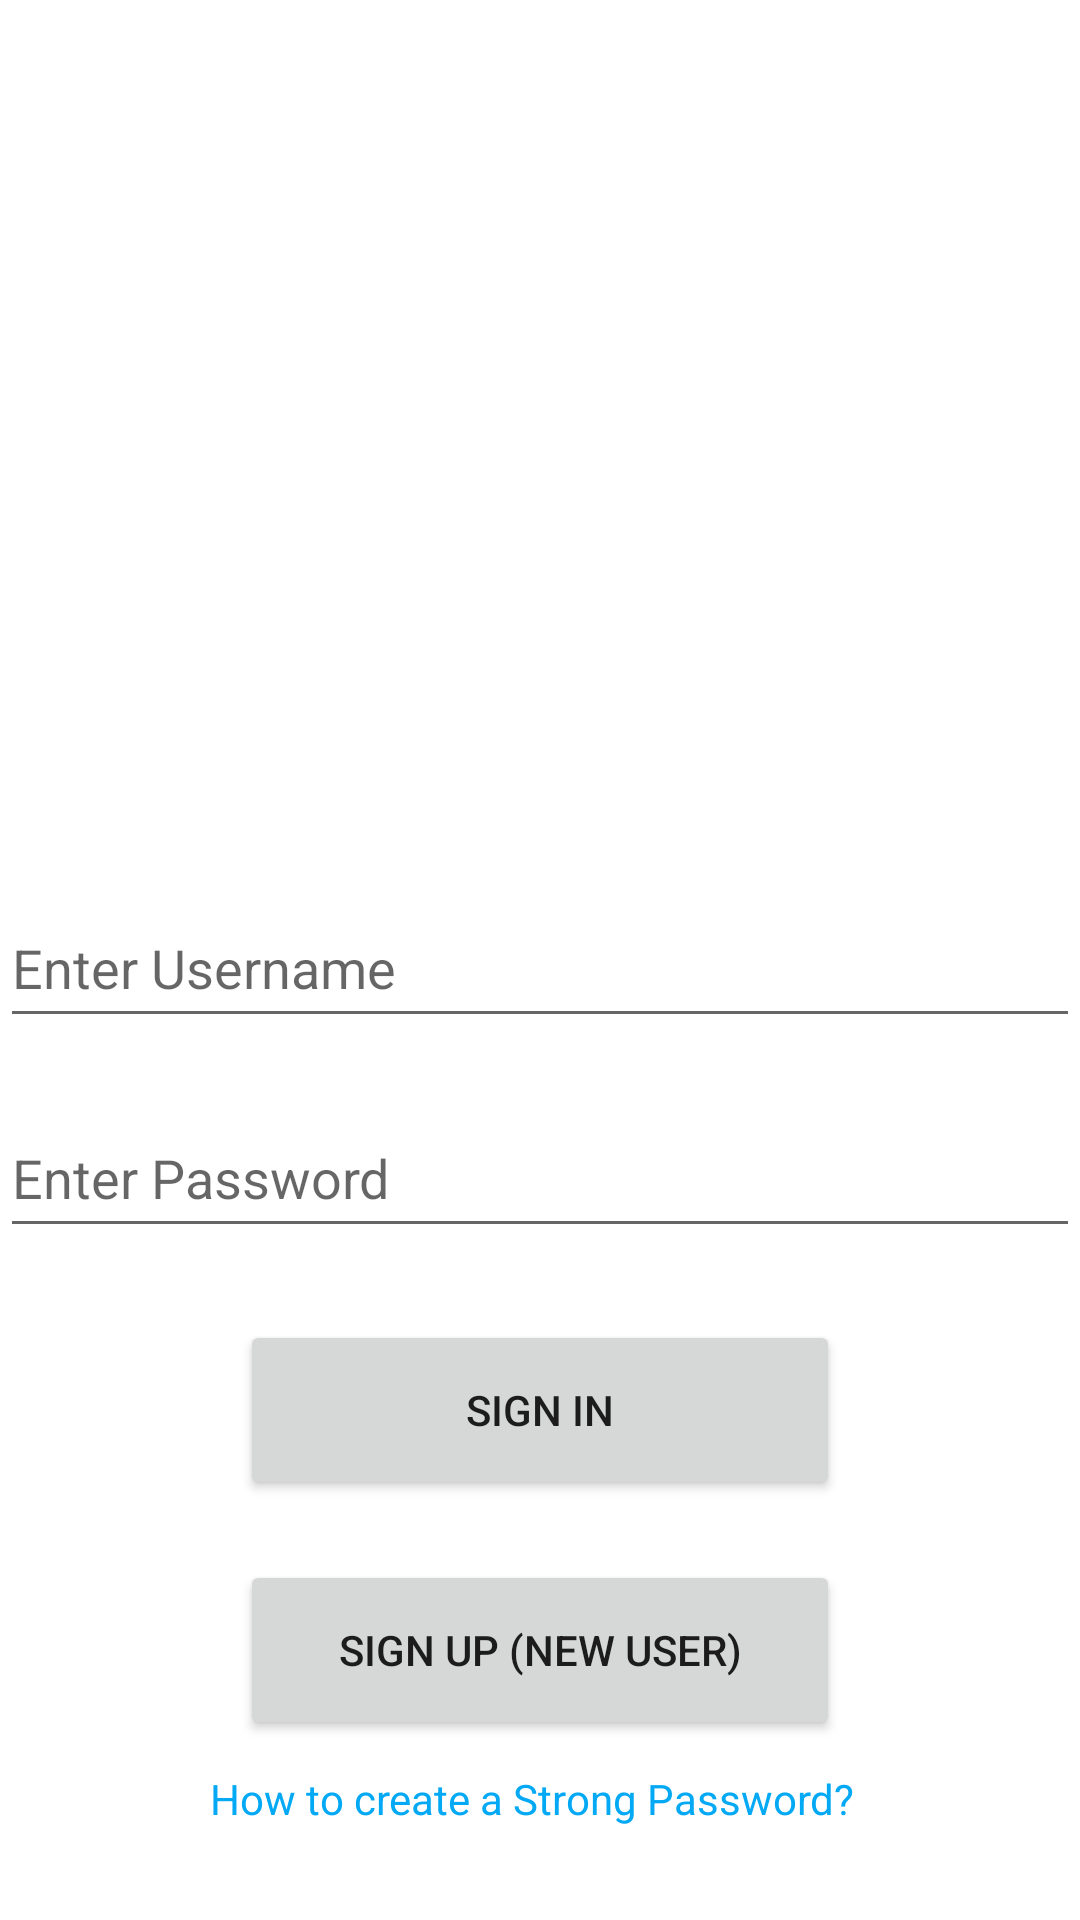

Produce the Android XML layout that renders to this screen, including the resource entries it uses.
<!-- AndroidManifest.xml: application theme Theme.AssignmentSupelec -->
<!-- res/layout/activity_main.xml -->
<?xml version="1.0" encoding="utf-8"?>

<androidx.constraintlayout.widget.ConstraintLayout xmlns:android="http://schemas.android.com/apk/res/android"
    xmlns:app="http://schemas.android.com/apk/res-auto"
    xmlns:tools="http://schemas.android.com/tools"
    android:layout_width="match_parent"
    android:layout_height="match_parent"
    tools:context=".MainActivity">

    <LinearLayout
        android:layout_width="match_parent"
        android:layout_height="match_parent"
        android:orientation="vertical"
        android:weightSum="10"
        tools:layout_editor_absoluteX="1dp"
        tools:layout_editor_absoluteY="1dp">

        <LinearLayout
            android:layout_width="match_parent"
            android:layout_height="0px"
            android:layout_weight="4"
            android:background="@drawable/newpic"
            android:orientation="vertical"></LinearLayout>

        <RelativeLayout
            android:layout_width="match_parent"
            android:layout_height="0dp"
            android:layout_weight="6">


            <EditText
                android:id="@+id/textViewUsername"
                android:layout_width="match_parent"
                android:layout_height="wrap_content"
                android:layout_marginTop="40dp"
                android:height="50dp"
                android:hint="Enter Username" />

            <EditText
                android:id="@+id/textViewPassword"
                android:layout_width="match_parent"
                android:layout_height="wrap_content"
                android:layout_below="@+id/textViewUsername"
                android:layout_marginTop="20dp"
                android:layout_marginBottom="4dp"
                android:height="50dp"
                android:hint="Enter Password" />

            <Button
                android:id="@+id/buttonSignIn"
                android:layout_width="200dp"
                android:layout_height="60dp"
                android:layout_below="@id/textViewPassword"
                android:layout_centerHorizontal="true"
                android:layout_marginTop="20dp"
                android:onClick="signIn"
                android:text="Sign In" />

            <Button
                android:id="@+id/buttonSignUp"
                android:layout_width="200dp"
                android:layout_height="60dp"
                android:layout_below="@id/buttonSignIn"
                android:layout_centerHorizontal="true"
                android:layout_marginTop="20dp"
                android:onClick="signUp"
                android:text="Sign up (New User)" />

            <TextView
                android:id="@+id/editTextPasswordHint"
                android:layout_width="220dp"
                android:layout_height="wrap_content"
                android:layout_below="@id/buttonSignUp"
                android:layout_centerHorizontal="true"
                android:layout_marginTop="10dp"
                android:ems="10"
                android:inputType="textPersonName"
                android:onClick="passwordHint"
                android:text="How to create a Strong Password?"
                android:textColor="#03A9F4" />

        </RelativeLayout>

    </LinearLayout>
    </androidx.constraintlayout.widget.ConstraintLayout>
<!-- resources referenced by this layout -->
<resources>
  <style name="Theme.AssignmentSupelec" parent="Theme.MaterialComponents.DayNight.DarkActionBar">
          
          <item name="colorPrimary">@color/purple_500</item>
          <item name="colorPrimaryVariant">@color/purple_700</item>
          <item name="colorOnPrimary">@color/white</item>
          
          <item name="colorSecondary">@color/teal_200</item>
          <item name="colorSecondaryVariant">@color/teal_700</item>
          <item name="colorOnSecondary">@color/black</item>
          
          <item name="android:statusBarColor" tools:targetApi="l">?attr/colorPrimaryVariant</item>
          
      </style>
  <!-- not gathered from this repository: default colours our renderer supplied (Android Studio template values) -->
  <color name="purple_500">#FF6200EE</color>
  <color name="purple_700">#FF3700B3</color>
  <color name="teal_200">#FF03DAC5</color>
  <color name="teal_700">#FF018786</color>
  <color name="black">#FF000000</color>
  <color name="white">#FFFFFFFF</color>
</resources>
